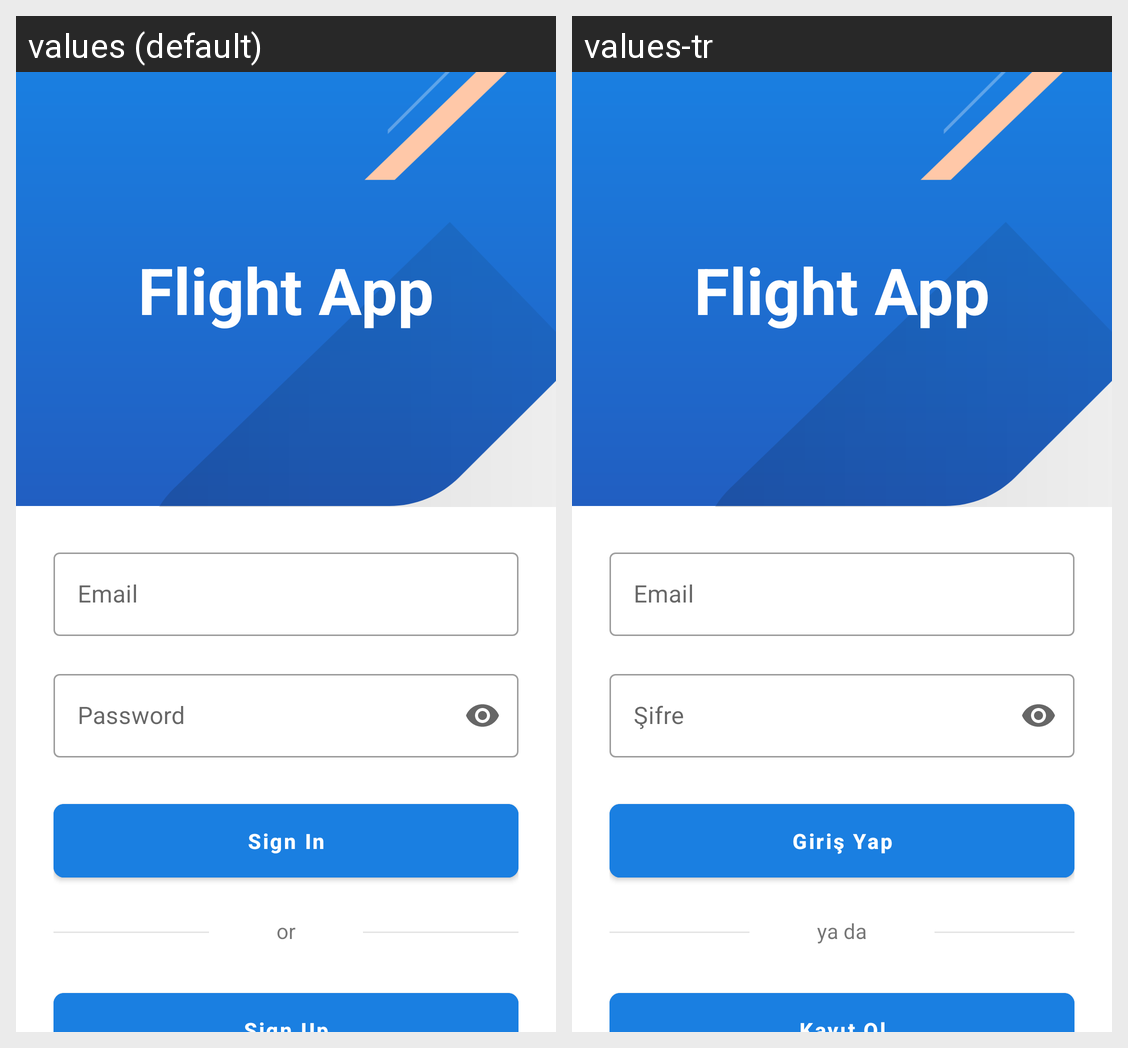

This grid shows one Android layout under two languages. Give, for every string resource on the screen, its name, the default text and each shown locale's text.
Android screen res/layout/fragment_login.xml rendered under 2 locales, left to right: values (default), values-tr. Device: Nexus 5 (rendered at 1080×1920; each locale shown at half size, 540×960, under a caption strip naming it); theme Theme.FlightApp.
Strings drawn on this screen, with the default value and each locale's value (text and hints the layout hard-codes, and strings that could not be matched under every locale, appear in the picture but are not listed):

email
  values: Email
  values-tr: Email

password
  values: Password
  values-tr: Şifre

sign_in
  values: Sign In
  values-tr: Giriş Yap

or
  values: or
  values-tr: ya da
